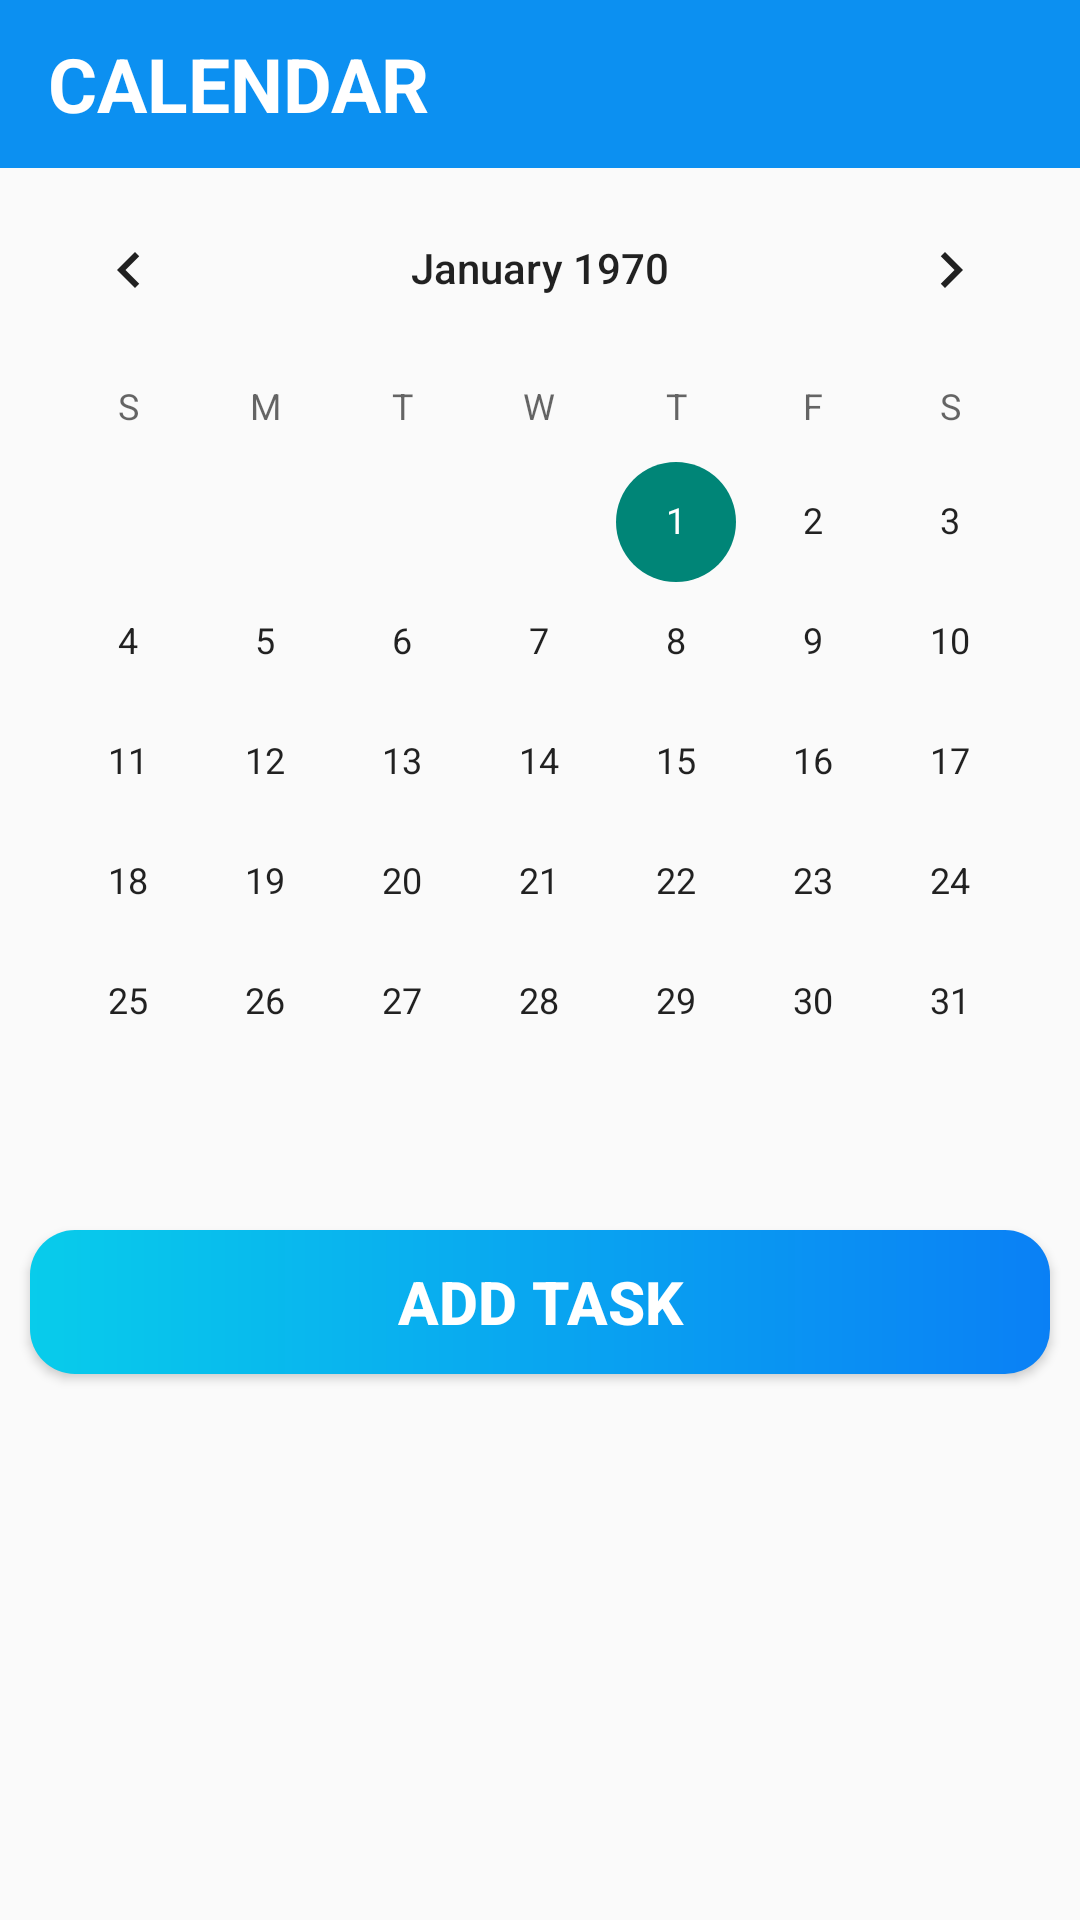

Layout XML and referenced resources for this Android screen:
<!-- AndroidManifest.xml: application theme Theme.Forcaster -->
<!-- res/layout/calendar_content.xml -->
<?xml version="1.0" encoding="utf-8"?>
<LinearLayout xmlns:android="http://schemas.android.com/apk/res/android"
    xmlns:app="http://schemas.android.com/apk/res-auto"
    xmlns:tools="http://schemas.android.com/tools"
    android:layout_width="match_parent"
    android:orientation="vertical"
    android:layout_height="match_parent"
    tools:context=".activities.CalendarActivity">

    <com.google.android.material.appbar.AppBarLayout
        android:layout_width="match_parent"
        android:layout_height="?attr/actionBarSize"
        android:background="@color/colorAccent">

        <androidx.appcompat.widget.Toolbar
            android:id="@+id/toolbar_calendar_activity"
            android:layout_width="match_parent"
            android:layout_height="match_parent"
            >
            <TextView
                android:layout_width="match_parent"
                android:layout_height="wrap_content"
                android:text="@string/calendar"
                android:textAllCaps="true"
                android:textStyle="bold"
                android:textSize="25sp"
                android:textColor="@color/white"/>

        </androidx.appcompat.widget.Toolbar>

    </com.google.android.material.appbar.AppBarLayout>

    <CalendarView
        android:id="@+id/calendar_view"
        android:layout_width="match_parent"
        android:layout_height="wrap_content"
        android:layout_marginBottom="16dp"
        />

    <View
        android:id="@+id/divider_calender_1"
        android:layout_width="match_parent"
        android:layout_height="2dp"
        android:background="@color/divider_color"
        android:layout_marginBottom="10dp"
        android:visibility="gone"
        tools:visibility="visible"
        />

    <TextView
        android:id="@+id/tv_task_calendar"
        android:layout_width="match_parent"
        android:layout_height="wrap_content"
        android:layout_marginEnd="10dp"
        android:layout_marginStart="10dp"
        android:layout_marginBottom="10dp"
        android:text="@string/tasks"
        android:gravity="center"
        android:textAllCaps="true"
        android:textSize="21sp"
        android:textStyle="bold"
        android:visibility="gone"
        tools:visibility="visible"
        />

    <View
        android:id="@+id/divider_calender_2"
        android:layout_width="match_parent"
        android:layout_height="2dp"
        android:background="@color/divider_color"
        android:layout_marginBottom="10dp"
        android:visibility="gone"
        tools:visibility="visible"
        />

    <androidx.recyclerview.widget.RecyclerView
        android:id="@+id/rv_task_list_calendar"
        android:layout_width="match_parent"
        android:layout_height="0dp"
        android:layout_weight="1"
        android:layout_marginStart="10dp"
        android:layout_marginEnd="10dp"
        android:layout_marginBottom="16dp"
        android:visibility="gone"
        tools:visibility="visible"
        />

    <View
        android:id="@+id/divider_calender_3"
        android:layout_width="match_parent"
        android:layout_height="2dp"
        android:background="@color/divider_color"
        android:layout_marginBottom="10dp"
        android:visibility="gone"
        tools:visibility="visible"
        />

    <Button
        android:id="@+id/btn_add_task_calendar"
        android:layout_width="match_parent"
        android:layout_height="wrap_content"
        android:background="@drawable/shape_button_rounded"
        android:text="@string/add_task"
        android:textSize="20sp"
        android:textAllCaps="true"
        android:textColor="@color/white"
        android:layout_marginBottom="16dp"
        android:layout_marginEnd="10dp"
        android:layout_marginStart="10dp"
        android:textStyle="bold"
        android:elevation="5dp"
        />


</LinearLayout>
<!-- resources referenced by this layout -->
<resources>
  <color name="colorAccent">#0C90F1</color>
  <color name="divider_color">#EAEAEA</color>
  <color name="white">#FFFFFFFF</color>
  <!-- drawable shape_button_rounded (drawable) -->
  <?xml version="1.0" encoding="utf-8"?>
  <shape xmlns:android="http://schemas.android.com/apk/res/android"
      android:shape="rectangle"
      >
      <gradient
          android:type="linear"
          android:angle="360"
          android:startColor="#08CCEB"
          android:endColor="#0A80F5"/>
  
      <corners android:radius="15dp"/>
  </shape>
  <string name="add_task">ADD TASk</string>
  <string name="calendar">Calendar</string>
  <string name="tasks">Tasks</string>
  <style name="Theme.Forcaster" parent="Base.Theme.Forcaster" />
  <style name="Base.Theme.Forcaster" parent="Theme.AppCompat.DayNight.NoActionBar">
          
          
      </style>
</resources>
